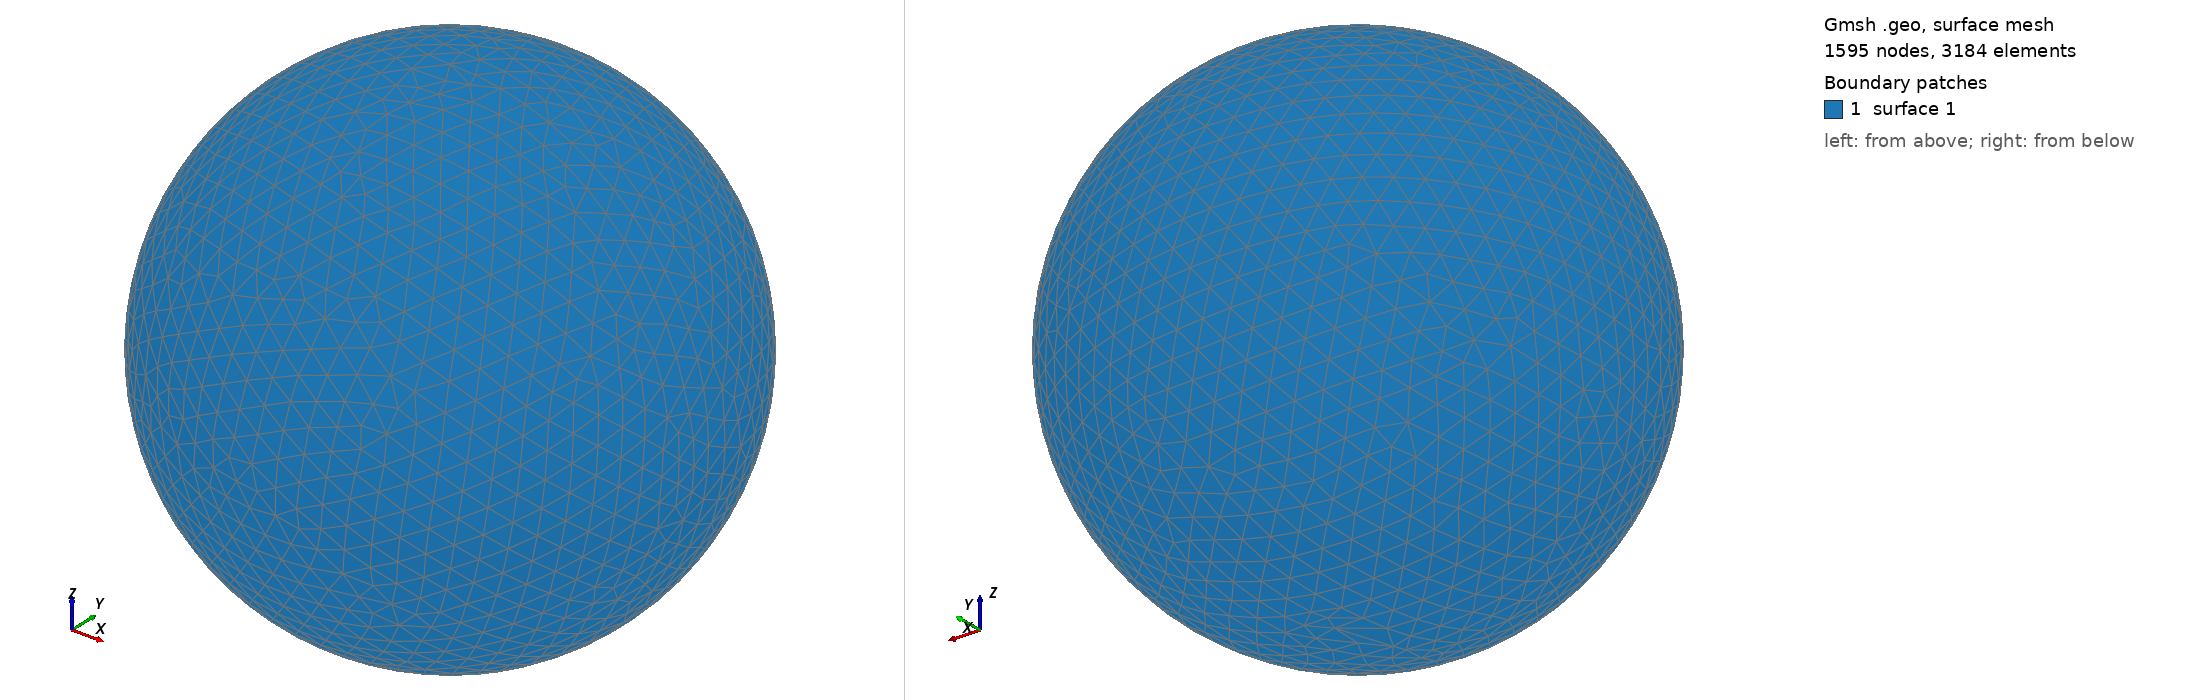

Gmsh geometry script, surface-meshed: 1595 nodes, 3184 surface elements. Boundary patches (legend numbers): 1 surface 1. Left view from above one corner, right view from below the opposite corner. The script declares no physical surfaces, so the legend lists its geometric surfaces. The drawing asked Gmsh for element sizes between 1% and 20% of the model's largest extent; the script's own settings can give other sizes.

=== shot0380.geo (drawn) ===
SetFactory("OpenCASCADE");
Point(1) = {0,0,0,0};
Sphere(1) = {0,0,0,0.00441100};
MeshSize{ PointsOf{ Surface{:}; } } = 0.000441100;
Mesh.ElementOrder=1;
Mesh.Format=39;
